Run: headless pygame with SDL's dummy video driver; simulated clock (each Clock.tick advances the game by its frame time, no real sleeping); random seed 0; keys injected as events and as key.get_pressed() state; no mouse input.
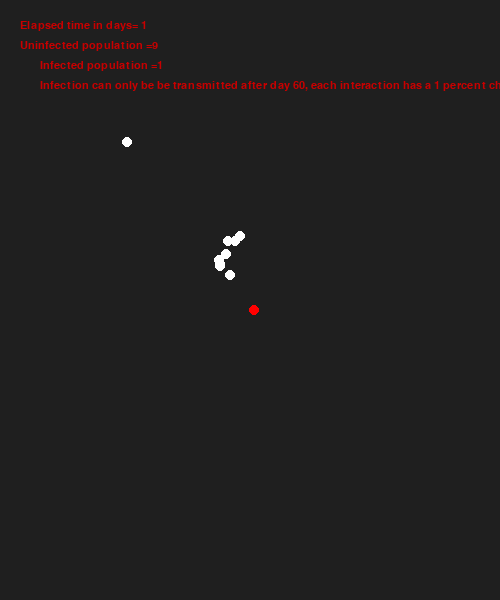
Frame 1 of 4 · flips 1–60 · no input
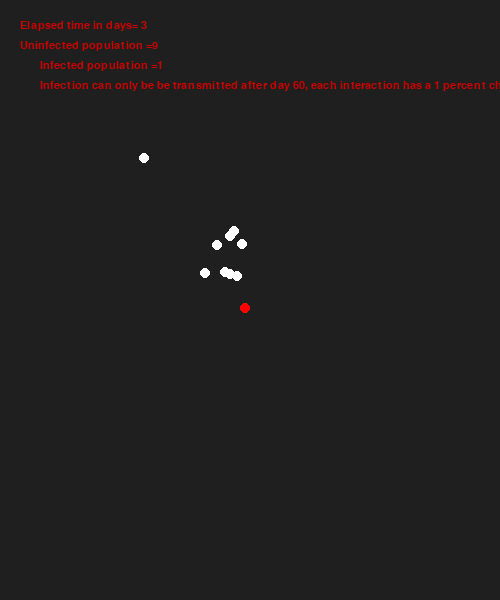
Frame 2 of 4 · flips 61–180 · tapped SPACE, RETURN · held RIGHT (→), D
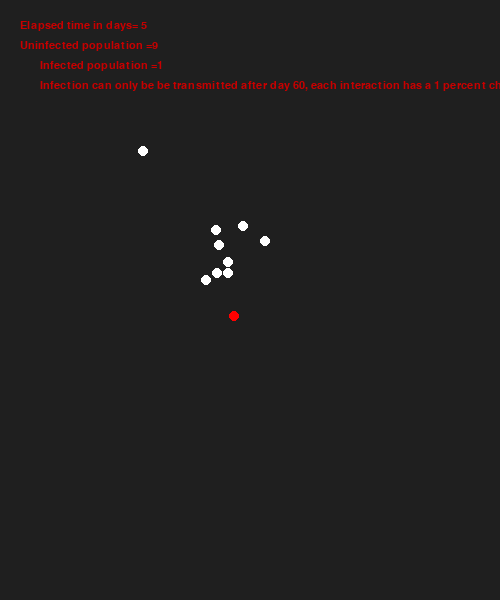
Frame 3 of 4 · flips 181–300 · held DOWN (↓), S
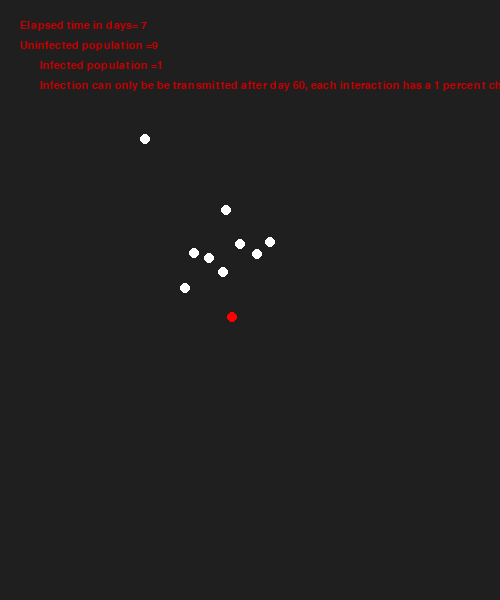
Frame 4 of 4 · flips 301–420 · held LEFT (←), A, UP (↑), W

The pygame program that drew these frames:

import pygame
import sys
import random



def pixiequeen_animation():
    global pixiequeen_speed_x, pixiequeen_speed_y
    pixiequeen.x += pixiequeen_speed_x
    pixiequeen.y += pixiequeen_speed_y

    if pixiequeen.top <= 0 or pixiequeen.bottom >= screen_height:
        pixiequeen_speed_y *= -1
    if pixiequeen.left <= 0 or pixiequeen.right >= screen_width:
        pixiequeen_speed_x *= -1

    if pixiequeen.collidelist(population) or pixiequeen.collidelist(infectedpopulation):
        #pixiequeen_speed_x *= -1
        if random.randint(1, 100) == 1: #1% chance of direction change
            pixiequeen_speed_x = 1 * random.choice((1, -1))
            pixiequeen_speed_y = 1 * random.choice((1, -1))

def personanimation():
    person.y = person.y + random.randint(-2, 2)
    person.x = person.x + random.randint(-2, 2)
    if person.top <= 0 or person.bottom >= screen_height:
        person.y += -10
    if person.left <= 0 or person.right >= screen_width:
        person.x += -10




# def pixiequeen_start():
#     global pixiequeen_speed_x, pixiequeen_speed_y

#     pixiequeen.center = (screen_width / 2, screen_height / 2)
#     pixiequeen_speed_y *= random.choice((1, -1))
#     pixiequeen_speed_x *= random.choice((1, -1))

# def create_red_square(x, y):
#     red_width = 10
#     red_height = 10
#     red_color = pygame.Color("red")
#     red = pygame.Rect(red_x, red_y, red_width, red_height)
#     return red


def birth_new_person(x, y):
    """Return one instance of Rect at position x, y"""

    newperson = pygame.Rect(x, y, 10, 10)
    return newperson


####################################  General Pygame setup stuff  ###########################
# General setup
pygame.init()
clock = pygame.time.Clock()
myfont = pygame.font.SysFont("monospace", 16)

# Main Window
screen_width = 500
screen_height =  600
screen = pygame.display.set_mode((screen_width, screen_height))
pygame.display.set_caption('infected')

# Colors
light_grey = (200, 200, 200)
bg_color = pygame.Color('grey12')
red_color = pygame.Color("red")
white_color = pygame.Color("white")
blue_color = pygame.Color("blue")
####################################  my game variables   ###########################

# List of people - they should be born at the birth rate
population = [pygame.Rect(screen_width / 4 , screen_height / 4, 10, 10)] 

# list of infected people
infectedpopulation = [pygame.Rect(screen_width / 2 , screen_height / 2, 10, 10)] 


# Infection rates
infectionchance = 0.5

# Mortality rates
lessthan20 = 0
lessthan30 = 0.0001
lessthan40 = 0.001
lessthan50 = 0.002
lessthan60 = 0.006
lessthan70 = 0.02  # 2%
lessthan80 = 0.05
olderthan80 = 0.9

# Game Rectangles
pixiequeen = pygame.Rect(screen_width / 2 - 15, screen_height / 2 - 15, 10, 10)  # pixiequeen starting position and size

# Game Variables
counter = 1
pixiequeen_speed_x = 1 * random.choice((1, -1))
pixiequeen_speed_y = 1 * random.choice((1, -1))

collisiontext = "no collision yet"


while True:
    # Move the people randomly
    for person in population:
        personanimation()

    # Move the infected people randomly
    for person in infectedpopulation:
        person.y += random.randint(-1, 1)
        person.x += random.randint(-1, 1)

	#Check for new infection
    for a in population:
        for b in infectedpopulation:
            if a.colliderect(b) and a != b:
                if int(counter/60) >=60: #At least 60 days have passed
                    if random.randint(1, 100) ==1: #1 percent chance of infection:
                        infectedpopulation.append(a)  # add person to the infected population
                        if a in population:
                            population.remove(a) #remove person from the non-infected population


    # for i,obj1 in enumerate(population):
    # 	for j in range(i+1,len(population)):
    # 		obj2 = population[j]
    # 		if collide(obj1,obj2):
    # 			# obj1.kill()
    # 			# obj2.kill()
    # 			obj1.inflate(1,1)
    # 			obj2.inflate(1,1)
    # 			infectedpopulation.append(person)#add person to the infected population
    # 		population.remove(person)

    # if pixiequeen.colliderect(player) or pixiequeen.colliderect(opponent):
    # 	pixiequeen_speed_x *= -1

    for event in pygame.event.get():
        if event.type == pygame.QUIT:
            pygame.quit()
            sys.exit()

        # if event.type == pygame.KEYDOWN:
        # 	if event.key == pygame.K_UP:
        # 		player_speed -= 6
        # 	if event.key == pygame.K_DOWN:
        # 		player_speed += 6
        # if event.type == pygame.KEYUP:
        # 	if event.key == pygame.K_UP:
        # 		player_speed += 6
        # 	if event.key == pygame.K_DOWN:
        # 		player_speed -= 6

    # birth a new pixie
    if int(counter/60) % 10 == 0: #every 10 seconds
        if random.randint(1, 10) ==1: #10 percent chance of birth
            pos_left, pos_top = pixiequeen.left, pixiequeen.top
            population.append(birth_new_person(pos_left + 2, pos_top + 2)) 

    # move pixie to infected population

    # Game Logic
    pixiequeen_animation()
    counter += 1


    # Visuals
    screen.fill(bg_color)
    pygame.draw.ellipse(screen, bg_color, pixiequeen)
    #pygame.draw.aaline(screen, light_grey, (screen_width / 2, 0),(screen_width / 2, screen_height))
    for person in population:
        #screen.fill(red_color, person)#display all people
        pygame.draw.ellipse(screen, white_color, person)
        #pygame.draw.rect(screen,white_color,person)
    for person in infectedpopulation:
        #screen.fill(red_color, person)#display all people
        pygame.draw.ellipse(screen, red_color, person)
        #pygame.draw.rect(screen,red_color,person)

    # display counter

    elapsedtimetext = myfont.render("Elapsed time in days= " + str(int(counter/60)), 1, (200, 0, 0))
    screen.blit(elapsedtimetext, (20, 20))
	
    populationtext = myfont.render("Uninfected population =" +str(len(population)), 1, (200, 0, 0))
    screen.blit(populationtext, (20, 40))

    infectedpopulationtext = myfont.render("Infected population =" +str(len(infectedpopulation)), 1, (200, 0, 0))
    screen.blit(infectedpopulationtext, (40, 60))

    rulestext = myfont.render("Infection can only be be transmitted after day 60, each interaction has a 1 percent chance of transmission ", 1, (200, 0, 0))
    screen.blit(rulestext, (40, 80))

    pygame.display.flip()
    clock.tick(60)
